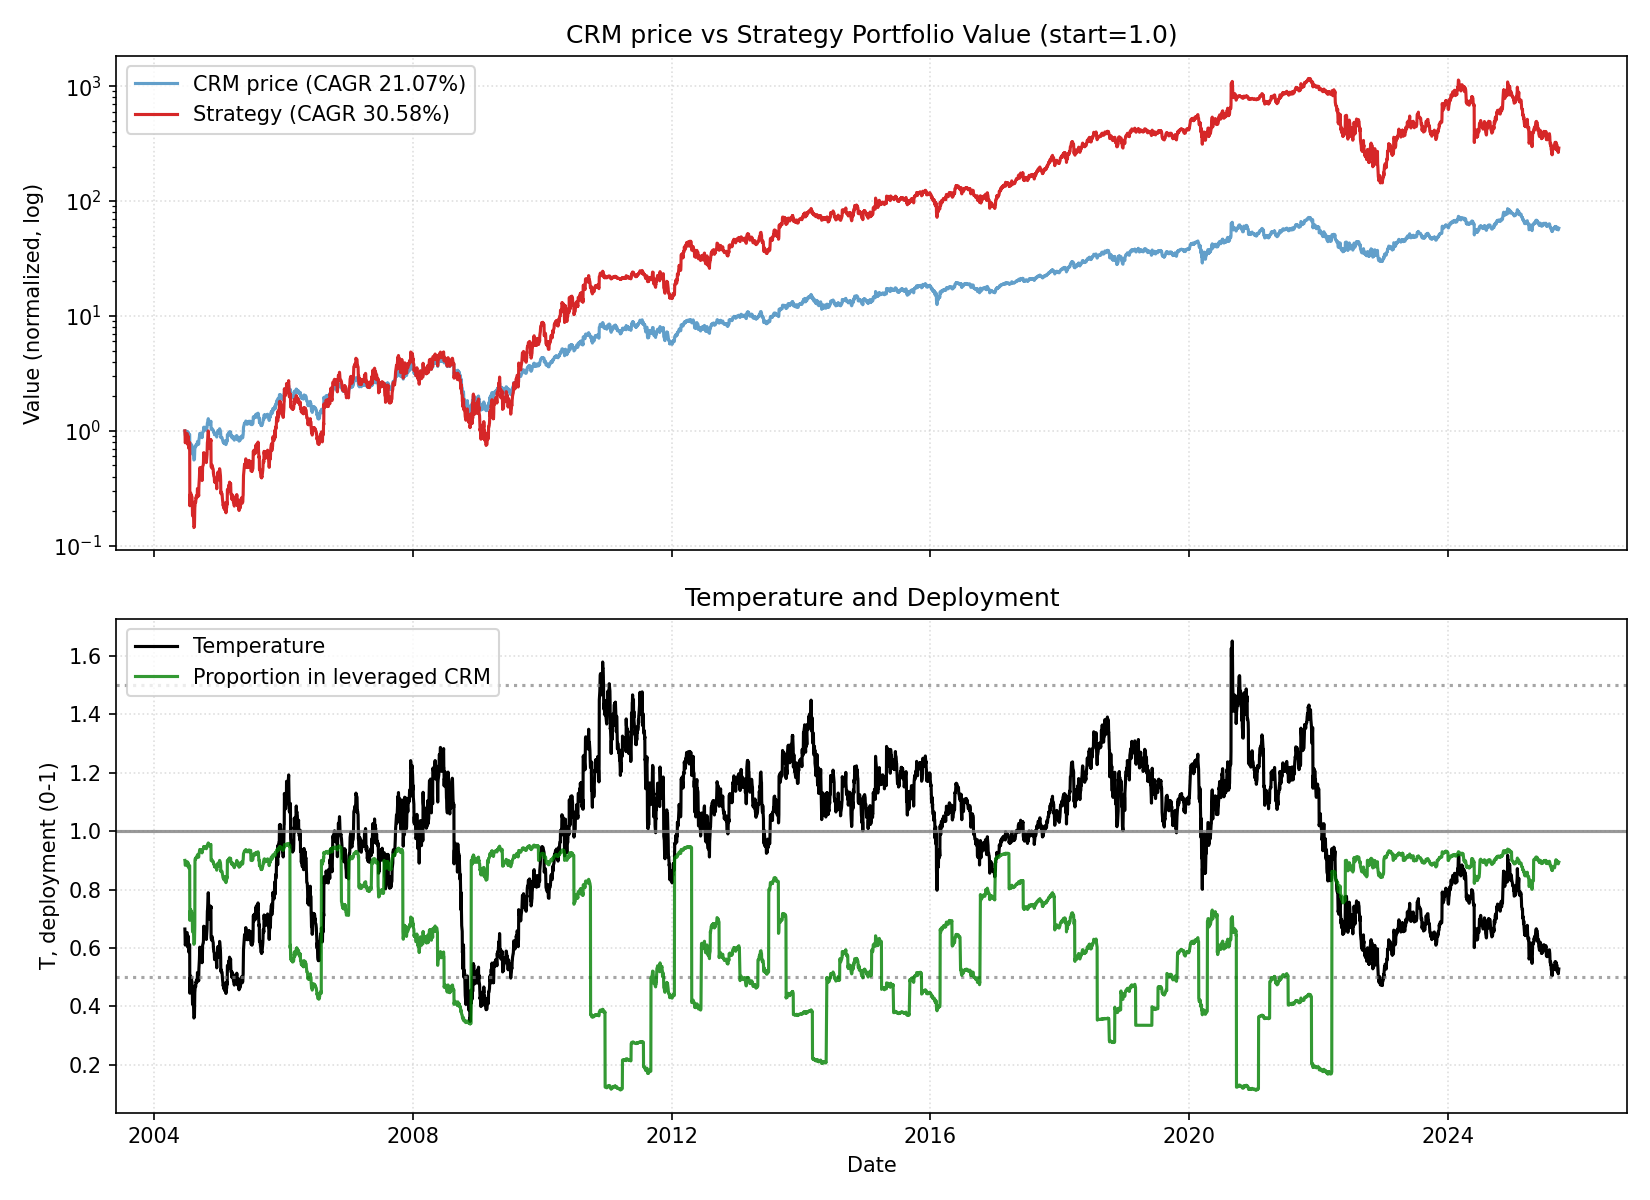

Source data for this figure (header and first rows):
date, close, ret, ret_3, ret_6, ret_12, ret_22, temp, temp_ch_11, temp_ch_22, vol_22, vol_66, rate, yc_spread, credit_spread, yc_change_22, credit_change_22, port_unlevered, port_tqqq, port_cash, port_total, deployed_p, base_p, target_p
2004-06-23, 4.255, 0.0, , , , , 0.6651, , , , , 1.26, 1.93, 2.06, , , 0.15, 0.85, 0.0, 1, 0.9, 0.9, 0.9
2004-06-24, 4.146, -0.02558, , , , , 0.6478, , , , , 1.26, 1.92, 2.06, , , 0.1462, 0.7847, 0.0, 0.9308, 0.8953, 0.9, 0.9
2004-06-25, 3.909, -0.05728, -0.0814, , , , 0.6103, , , , , 1.26, 1.92, 2.07, , , 0.1378, 0.6497, 0.0, 0.7875, 0.8833, 0.9, 0.9
2004-06-28, 3.958, 0.01266, -0.04535, , , , 0.617, , , , , 1.26, 1.9, 2.04, , , 0.1395, 0.6743, 0.0, 0.8138, 0.8857, 0.9, 0.9
2004-06-29, 4.057, 0.025, 0.03797, , , , 0.6321, , , , , 1.26, 1.87, 2.06, , , 0.143, 0.7247, 0.0, 0.8677, 0.8901, 0.9, 0.9
2004-06-30, 3.976, -0.02012, 0.004375, -0.0657, , , 0.619, , , , , 1.26, 1.92, 2.09, , , 0.1402, 0.6808, 0.0, 0.821, 0.8862, 0.9, 0.9
2004-07-01, 3.966, -0.002489, -0.02256, -0.04356, , , 0.6172, , , , , 1.26, 1.93, 2.12, , , 0.1398, 0.6756, 0.0, 0.8154, 0.8857, 0.9, 0.9
2004-07-02, 4.201, 0.05926, 0.05663, 0.07468, , , 0.6534, , , , , 1.26, 1.94, 2.13, , , 0.1481, 0.7956, 0.0, 0.9437, 0.8954, 0.9, 0.9
2004-07-06, 4.206, 0.001178, 0.06051, 0.0625, , , 0.6527, , , , , 1.26, 1.93, 2.14, , , 0.1483, 0.7983, 0.0, 0.9465, 0.8956, 0.9, 0.9
2004-07-07, 4.035, -0.04059, -0.03946, -0.005487, , , 0.6259, , , , , 1.26, 1.94, 2.13, , , 0.1422, 0.7009, 0.0, 0.8432, 0.8875, 0.9, 0.9
2004-07-08, 3.894, -0.03495, -0.07412, -0.02054, , , 0.6036, , , , , 1.26, 1.94, 2.14, , , 0.1373, 0.6273, 0.0, 0.7646, 0.8803, 0.9, 0.9
2004-07-09, 4.057, 0.04193, 0.005518, 0.02308, -0.04651, , 0.6286, -0.05491, , , , 1.26, 1.94, 2.14, , , 0.143, 0.7061, 0.0, 0.8492, 0.8877, 0.9, 0.9
2004-07-12, 4.144, 0.02134, 0.06417, -0.01355, -0.0005967, , 0.641, -0.0105, , , , 1.26, 1.93, 2.15, , , 0.1461, 0.7512, 0.0, 0.8973, 0.8915, 0.9, 0.9
2004-07-13, 3.978, -0.04, -0.01951, -0.05412, 0.01772, , 0.615, 0.007638, , , , 1.26, 1.92, 2.14, , , 0.1402, 0.6609, 0.0, 0.8012, 0.8833, 0.9, 0.9
2004-07-14, 3.872, -0.02674, -0.06567, -0.04047, -0.02187, , 0.5982, -0.03049, , , , 1.26, 1.88, 2.12, , , 0.1365, 0.6078, 0.0, 0.7443, 0.8777, 0.9, 0.9
2004-07-15, 3.795, -0.01981, -0.04602, -0.02541, -0.06463, , 0.586, -0.07288, , , , 1.26, 1.86, 2.12, , , 0.1338, 0.5716, 0.0, 0.7054, 0.8736, 0.9, 0.9
2004-07-16, 3.958, 0.04302, 0.02236, -0.02439, -0.004356, , 0.6109, -0.01313, , , , 1.26, 1.84, 2.15, , , 0.1395, 0.6452, 0.0, 0.7848, 0.8815, 0.9, 0.9
2004-07-19, 3.961, 0.000625, 0.04368, -0.04418, -0.001248, , 0.6103, -0.01114, , , , 1.26, 1.82, 2.14, , , 0.1396, 0.6463, 0.0, 0.786, 0.8816, 0.9, 0.9
2004-07-20, 3.973, 0.003123, 0.00375, -0.001244, -0.05418, , 0.6118, -0.06355, , , , 1.26, 1.8, 2.12, , , 0.1401, 0.6523, 0.0, 0.7923, 0.8822, 0.9, 0.9
2004-07-21, 2.895, -0.2715, -0.2692, -0.2524, -0.3118, , 0.4455, -0.3175, , , , 1.26, 1.79, 2.12, , , 0.102, 0.121, 0.0, 0.2231, 0.695, 0.9, 0.9
2004-07-22, 3.211, 0.1094, -0.1918, -0.1538, -0.2042, , 0.494, -0.2107, , , , 1.26, 1.79, 2.13, , , 0.1132, 0.1607, 0.0, 0.2739, 0.7245, 0.9, 0.9
2004-07-23, 3.226, 0.004623, 0.1145, -0.185, -0.1715, -0.2419, 0.496, -0.1784, -0.2543, 0.06964, , 1.26, 1.76, 2.13, , , 0.1137, 0.1629, 0.0, 0.2766, 0.7259, 0.9, 0.9
2004-07-26, 3.285, 0.0184, 0.02311, -0.1705, -0.1902, -0.2076, 0.5043, -0.1978, -0.2215, 0.06988, , 1.26, 1.74, 2.11, -0.19, 0.05, 0.1158, 0.1719, 0.0, 0.2877, 0.7316, 0.9, 0.9
2004-07-27, 3.251, -0.01054, 0.007669, -0.1818, -0.2155, -0.1684, 0.4987, -0.222, -0.1829, 0.06978, , 1.26, 1.8, 2.09, -0.12, 0.03, 0.1146, 0.1664, 0.0, 0.281, 0.7281, 0.9, 0.9
2004-07-28, 3.214, -0.01142, -0.02184, 0.1103, -0.1922, -0.1881, 0.4927, -0.1988, -0.2015, 0.06893, , 1.26, 1.83, 2.1, -0.09, 0.03, 0.1133, 0.1607, 0.0, 0.274, 0.7243, 0.9, 0.9
2004-07-29, 3.206, -0.002309, -0.0137, -0.001541, -0.1719, -0.2098, 0.4913, -0.1787, -0.2228, 0.06881, , 1.26, 1.85, 2.09, -0.05, 0.05, 0.113, 0.1595, 0.0, 0.2726, 0.7235, 0.9, 0.9
2004-07-30, 3.219, 0.003858, 0.00154, -0.002301, -0.1519, -0.1904, 0.4929, -0.1589, -0.2037, 0.06849, , 1.26, 1.82, 2.1, -0.05, 0.04, 0.1135, 0.1613, 0.0, 0.2748, 0.7247, 0.9, 0.9
2004-08-02, 3.169, -0.01537, -0.01157, -0.03539, -0.1994, -0.2009, 0.4845, -0.2069, -0.2149, 0.06845, , 1.26, 1.82, 2.13, -0.1, 0.04, 0.1117, 0.1539, 0.0, 0.2656, 0.7196, 0.9, 0.9
2004-08-03, 3.001, -0.05308, -0.06764, -0.07686, -0.2423, -0.2856, 0.4586, -0.2486, -0.2982, 0.06912, , 1.26, 1.79, 2.14, -0.14, 0.02, 0.1058, 0.1293, 0.0, 0.2351, 0.7001, 0.9, 0.9
2004-08-04, 2.964, -0.01237, -0.06479, -0.07775, -0.254, -0.2953, 0.4526, -0.2602, -0.3065, 0.06737, , 1.26, 1.79, 2.14, -0.15, 0.01, 0.1045, 0.1245, 0.0, 0.229, 0.6958, 0.9, 0.9
2004-08-05, 2.697, -0.09015, -0.1014, -0.159, -0.06838, -0.3317, 0.4116, -0.07607, -0.3423, 0.06922, , 1.26, 1.79, 2.14, -0.14, 0.0, 0.09506, 0.09083, 0.0, 0.1859, 0.6591, 0.9, 0.9
2004-08-06, 2.664, -0.01193, -0.101, -0.1722, -0.1703, -0.3158, 0.4065, -0.1771, -0.3266, 0.06904, , 1.26, 1.84, 2.22, -0.1, 0.09, 0.09393, 0.08756, 0.0, 0.1815, 0.655, 0.9, 0.9
2004-08-09, 2.719, 0.02043, 0.008257, -0.1421, -0.1572, -0.3299, 0.4141, -0.1651, -0.3413, 0.06932, , 1.26, 1.83, 2.19, -0.11, 0.05, 0.09585, 0.09291, 0.0, 0.1888, 0.6615, 0.9, 0.9
2004-08-10, 2.721, 0.00091, 0.02136, -0.09316, -0.1717, -0.3433, 0.4142, -0.1785, -0.3537, 0.0683, , 1.26, 1.77, 2.18, -0.17, 0.04, 0.09594, 0.09315, 0.0, 0.1891, 0.6618, 0.9, 0.9
2004-08-11, 2.627, -0.03455, -0.03367, -0.1135, -0.1918, -0.3396, 0.3997, -0.1985, -0.3501, 0.06791, , 1.26, 1.76, 2.17, -0.17, 0.02, 0.09262, 0.08348, 0.0, 0.1761, 0.6494, 0.9, 0.9
2004-08-12, 2.472, -0.05932, -0.09182, -0.08349, -0.2309, -0.3617, 0.3758, -0.2373, -0.3718, 0.06833, , 1.26, 1.75, 2.19, -0.17, 0.05, 0.08713, 0.06861, 0.0, 0.1557, 0.627, 0.9, 0.9
2004-08-13, 2.373, -0.04004, -0.09699, -0.1096, -0.26, -0.3748, 0.3605, -0.2661, -0.3848, 0.06846, , 1.26, 1.75, 2.2, -0.13, 0.08, 0.08364, 0.06036, 0.0, 0.144, 0.6128, 0.9, 0.9
2004-08-16, 2.405, 0.01356, -0.02703, -0.1156, -0.2529, -0.3925, 0.3648, -0.2599, -0.4028, 0.06882, , 1.26, 1.75, 2.2, -0.11, 0.08, 0.08477, 0.0628, 0.0, 0.1476, 0.617, 0.9, 0.9
2004-08-17, 2.714, 0.1286, 0.1439, -0.002727, -0.1436, -0.3148, 0.4115, -0.1507, -0.3257, 0.07461, , 1.26, 1.77, 2.21, -0.07, 0.06, 0.09567, 0.08702, 0.0, 0.1827, 0.6509, 0.9, 0.9
2004-08-18, 2.956, 0.08933, 0.2294, 0.1252, -0.01484, -0.2559, 0.448, -0.02298, -0.2678, 0.07777, , 1.26, 1.79, 2.2, -0.03, 0.06, 0.1042, 0.1103, 0.0, 0.2145, 0.6761, 0.9, 0.9
2004-08-19, 3.011, 0.01841, 0.1094, 0.2182, 0.01586, 0.04017, 0.456, 0.007465, 0.02362, 0.07796, , 1.26, 1.79, 2.2, -0.01, 0.08, 0.03338, 0.1892, 0.0, 0.2225, 0.9, 0.9, 0.9
2004-08-20, 3.117, 0.03533, 0.05439, 0.3139, 0.156, -0.02928, 0.4719, 0.1464, -0.04472, 0.05192, , 1.26, 1.78, 2.19, -0.01, 0.07, 0.03456, 0.2092, 0.0, 0.2437, 0.9055, 0.9, 0.9
2004-08-23, 3.092, -0.007937, 0.02712, 0.286, 0.1606, -0.04141, 0.4673, 0.1498, -0.05771, 0.04638, , 1.26, 1.78, 2.19, -0.01, 0.06, 0.03428, 0.2041, 0.0, 0.2384, 0.9041, 0.9, 0.9
2004-08-24, 3.159, 0.0216, 0.01349, 0.1641, 0.162, -0.0384, 0.4772, 0.1524, -0.05371, 0.04661, , 1.26, 1.78, 2.18, 0.02, 0.05, 0.03503, 0.2173, 0.0, 0.2524, 0.9075, 0.9, 0.9
2004-08-25, 3.206, 0.01488, 0.0368, 0.08452, 0.1782, -0.0137, 0.484, 0.1684, -0.0294, 0.04655, , 1.26, 1.75, 2.18, 0.01, 0.07, 0.03555, 0.227, 0.0, 0.2625, 0.9097, 0.9, 0.9
2004-08-26, 3.191, -0.00463, 0.01018, 0.05998, 0.2147, -0.006928, 0.4815, 0.2047, -0.02273, 0.04651, , 1.26, 1.74, 2.19, -0.06, 0.1, 0.03538, 0.2238, 0.0, 0.2592, 0.909, 0.9, 0.9
2004-08-27, 3.253, 0.01938, 0.01466, 0.04365, 0.3163, 0.01466, 0.4906, 0.3054, -0.001488, 0.04661, , 1.26, 1.75, 2.18, -0.08, 0.08, 0.03607, 0.2368, 0.0, 0.2728, 0.9119, 0.9, 0.9
2004-08-30, 3.258, 0.001521, 0.02093, 0.0536, 0.3733, 0.0123, 0.4905, 0.3605, -0.004914, 0.0466, , 1.26, 1.72, 2.19, -0.13, 0.1, 0.03612, 0.2378, 0.0, 0.2739, 0.9121, 0.9, 0.9
2004-08-31, 3.216, -0.01291, -0.01141, 0.01801, 0.3374, 0.01483, 0.4839, 0.3264, -0.001319, 0.0467, , 1.26, 1.72, 2.19, -0.1, 0.09, 0.03566, 0.2286, 0.0, 0.2642, 0.91, 0.9, 0.9
2004-09-01, 3.298, 0.02538, 0.01215, 0.02855, 0.2151, 0.09893, 0.4959, 0.2051, 0.08144, 0.04683, , 1.61, 1.72, 2.2, -0.1, 0.07, 0.03656, 0.2459, 0.0, 0.2825, 0.9137, 0.9, 0.9
2004-09-02, 3.436, 0.04201, 0.06846, 0.07674, 0.1623, 0.1594, 0.5164, 0.1527, 0.141, 0.0458, , 1.61, 1.74, 2.17, -0.05, 0.03, 0.0381, 0.2768, 0.0, 0.3149, 0.9194, 0.9, 0.9
2004-09-03, 3.402, -0.01008, 0.03151, 0.04563, 0.1298, 0.2615, 0.511, 0.1205, 0.2414, 0.04575, , 1.61, 1.69, 2.15, -0.1, 0.01, 0.03771, 0.2684, 0.0, 0.3061, 0.9179, 0.9, 0.9
2004-09-07, 3.323, -0.02327, -0.03312, 0.01974, 0.06587, 0.247, 0.498, 0.05531, 0.2251, 0.04094, , 1.61, 1.68, 2.13, -0.11, -0.01, 0.03684, 0.2496, 0.0, 0.2865, 0.9143, 0.9, 0.9
2004-09-08, 3.276, -0.01415, -0.03709, 0.01846, 0.0592, 0.2047, 0.4906, 0.04987, 0.1849, 0.041, , 1.61, 1.68, 2.15, -0.16, -0.07, 0.03631, 0.239, 0.0, 0.2753, 0.9121, 0.9, 0.9
2004-09-09, 3.258, -0.005287, -0.01936, -0.012, 0.03132, 0.1973, 0.4878, 0.02224, 0.1776, 0.04106, , 1.61, 1.72, 2.15, -0.11, -0.04, 0.03612, 0.2351, 0.0, 0.2712, 0.9112, 0.9, 0.9
2004-09-10, 3.525, 0.082, 0.07628, 0.02592, 0.09954, 0.3418, 0.5275, 0.08985, 0.3197, 0.04384, , 1.61, 1.69, 2.16, -0.08, -0.02, 0.03908, 0.2929, 0.0, 0.332, 0.9215, 0.9, 0.9
2004-09-13, 3.76, 0.06667, 0.1541, 0.1055, 0.1783, 0.5215, 0.5617, 0.1666, 0.4948, 0.04396, , 1.61, 1.66, 2.15, -0.1, -0.02, 0.04169, 0.3514, 0.0, 0.3931, 0.9293, 0.9, 0.9
2004-09-14, 3.936, 0.04671, 0.1165, 0.1847, 0.2099, 0.659, 0.5876, 0.1979, 0.6299, 0.04086, , 1.61, 1.68, 2.15, -0.07, -0.04, 0.04364, 0.4006, 0.0, 0.4442, 0.9345, 0.9, 0.9
2004-09-15, 4.042, 0.02703, 0.075, 0.2341, 0.2407, 0.6811, 0.6032, 0.2298, 0.6534, 0.03843, , 1.61, 1.67, 2.14, -0.08, -0.06, 0.04482, 0.4329, 0.0, 0.4778, 0.9375, 0.9, 0.9
2004-09-16, 4.023, -0.004896, 0.022, 0.2346, 0.2508, 0.4822, 0.5999, 0.2397, 0.4578, 0.03889, , 1.61, 1.64, 2.16, -0.11, -0.04, 0.0446, 0.4265, 0.0, 0.4711, 0.9369, 0.9, 0.9
... 5,286 more rows
